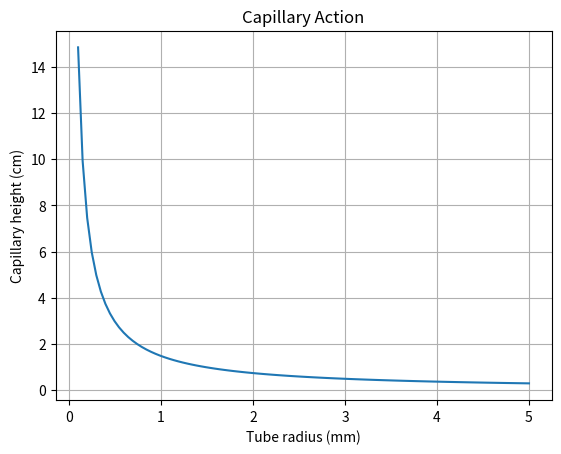

The script that saved this image:
%matplotlib inline
import numpy as np
import matplotlib.pyplot as plt

def capillary():
    r = np.linspace(0.0001, 0.005, 100) # m
    gamma = 0.0728 # N/m (water)
    theta = 0 # contact angle
    rho = 1000
    g = 9.81
    h = (2 * gamma * np.cos(theta)) / (rho * g * r)
    plt.plot(r*1000, h*100)
    plt.xlabel('Tube radius (mm)')
    plt.ylabel('Capillary height (cm)')
    plt.title('Capillary Action')
    plt.grid(True)
    plt.show()

if __name__ == '__main__':
    capillary()
